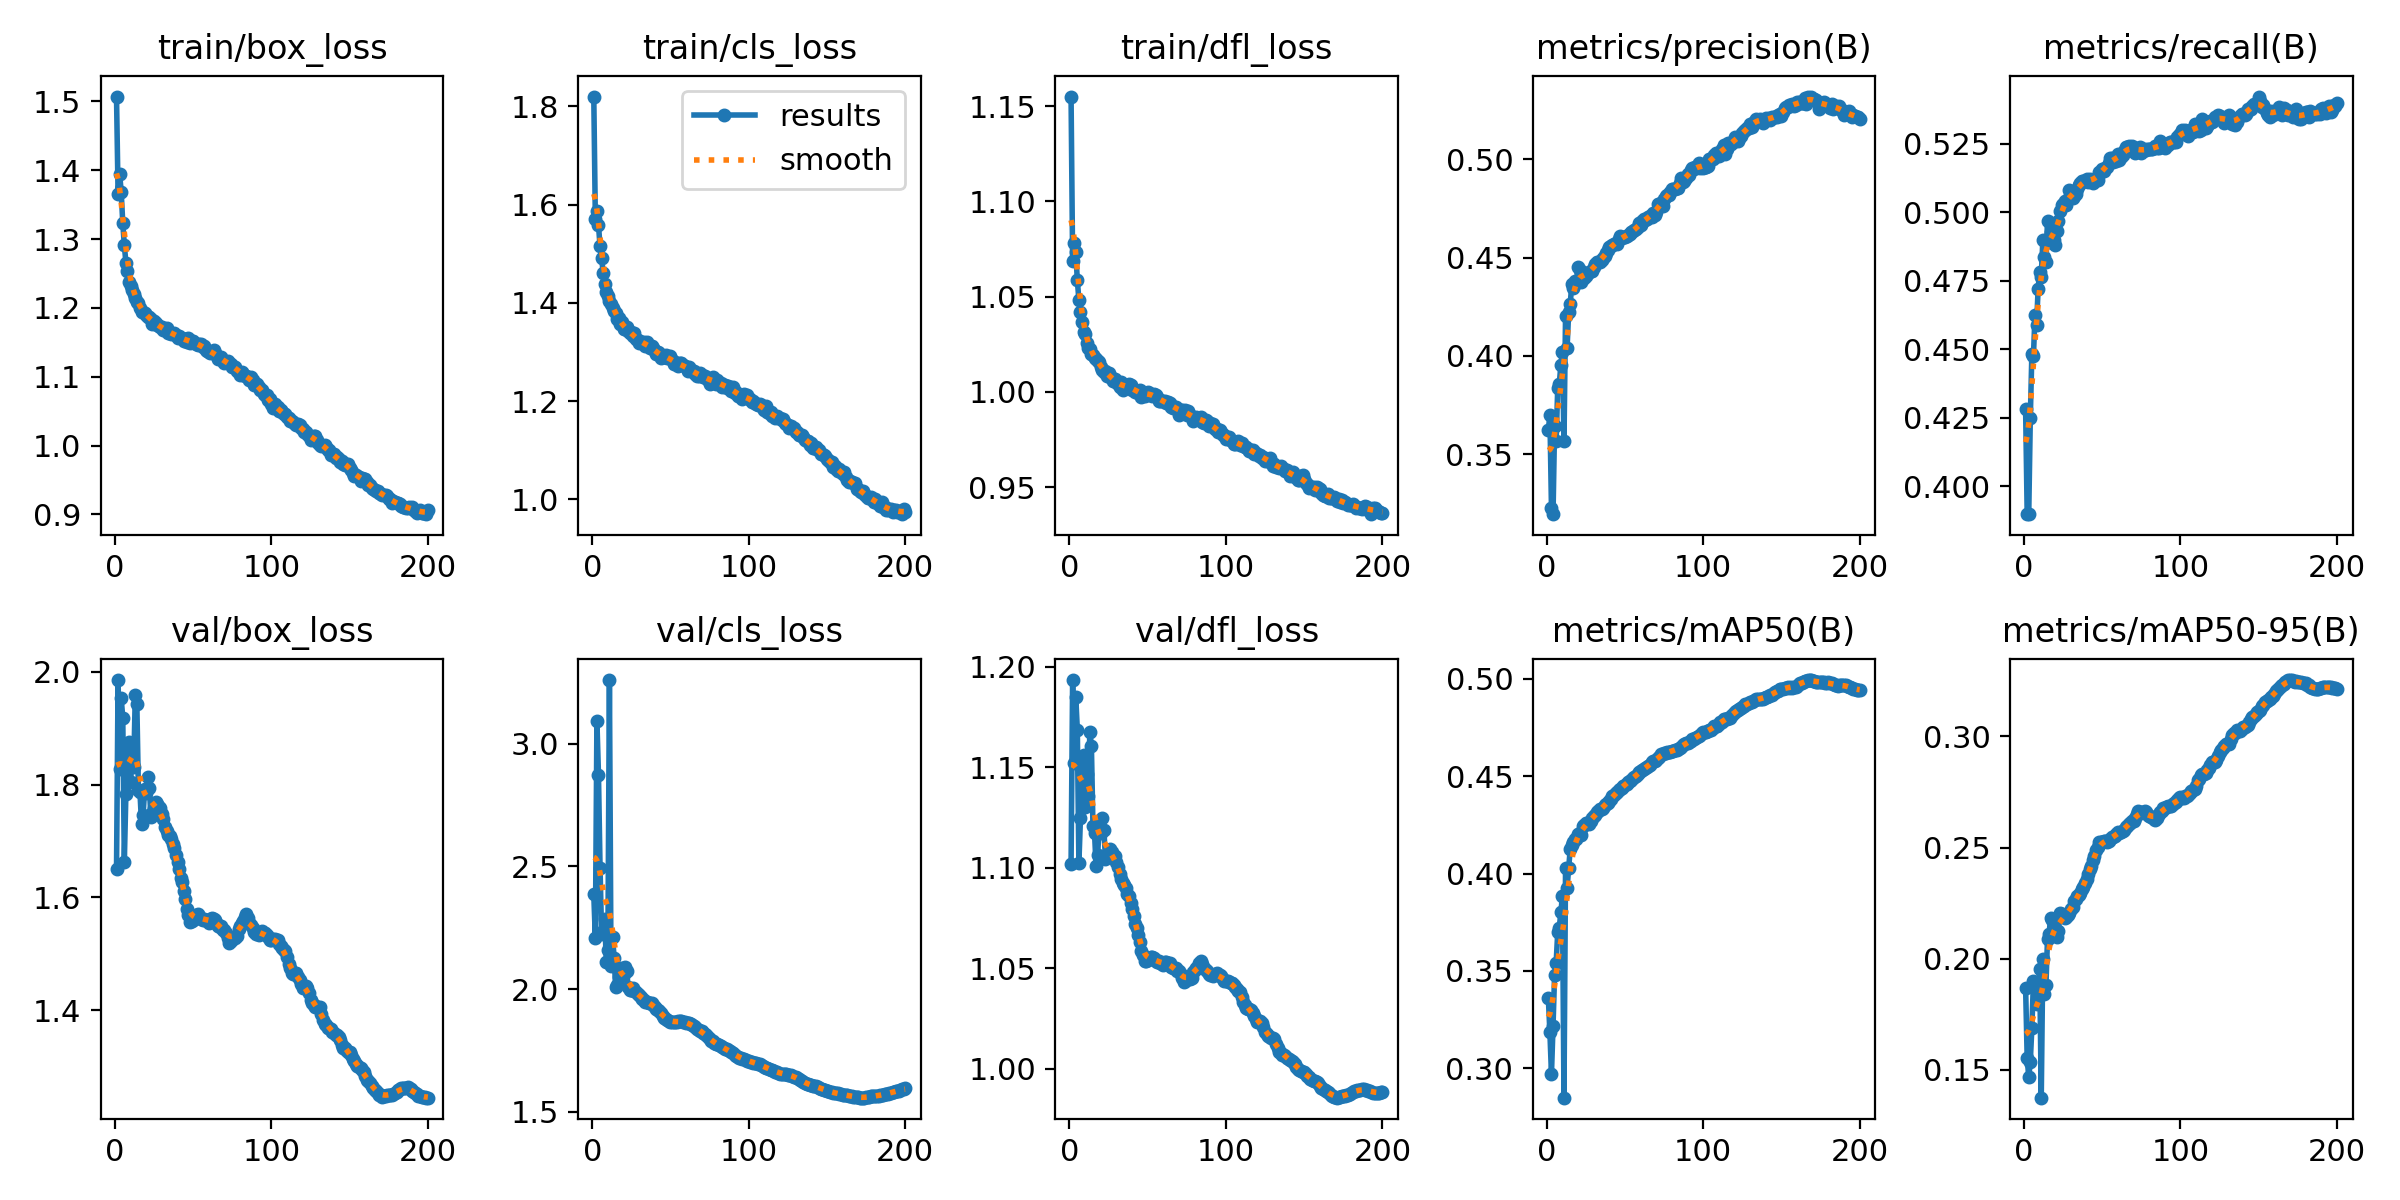

Data behind this chart, as committed beside it:
epoch, time, train/box_loss, train/cls_loss, train/dfl_loss, metrics/precision(B), metrics/recall(B), metrics/mAP50(B), metrics/mAP50-95(B), val/box_loss, val/cls_loss, val/dfl_loss, lr/pg0, lr/pg1, lr/pg2
1, 558.9, 1.507, 1.82, 1.155, 0.3625, 0.4282, 0.3362, 0.1869, 1.65, 2.385, 1.102, 0.003332, 0.003332, 0.003332
2, 1095, 1.366, 1.57, 1.069, 0.3698, 0.3899, 0.3184, 0.1553, 1.985, 2.207, 1.194, 0.006665, 0.006665, 0.006665
3, 1612, 1.395, 1.586, 1.078, 0.3223, 0.3899, 0.2971, 0.1467, 1.828, 3.092, 1.152, 0.009996, 0.009996, 0.009996
4, 2124, 1.368, 1.559, 1.073, 0.3194, 0.425, 0.3217, 0.1537, 1.953, 2.873, 1.185, 0.009994, 0.009994, 0.009994
5, 2641, 1.323, 1.515, 1.059, 0.3642, 0.4484, 0.3481, 0.1691, 1.918, 2.493, 1.169, 0.00999, 0.00999, 0.00999
6, 3150, 1.291, 1.491, 1.048, 0.3567, 0.4476, 0.3541, 0.1898, 1.664, 2.223, 1.102, 0.009985, 0.009985, 0.009985
7, 3666, 1.266, 1.462, 1.042, 0.3837, 0.4626, 0.37, 0.1877, 1.784, 2.237, 1.125, 0.009978, 0.009978, 0.009978
8, 4175, 1.254, 1.438, 1.036, 0.3856, 0.459, 0.3722, 0.1798, 1.85, 2.285, 1.149, 0.00997, 0.00997, 0.00997
9, 4689, 1.238, 1.421, 1.031, 0.3954, 0.4722, 0.3801, 0.1852, 1.876, 2.112, 1.156, 0.009961, 0.009961, 0.009961
10, 5204, 1.232, 1.414, 1.03, 0.402, 0.4781, 0.3883, 0.1954, 1.804, 2.161, 1.13, 0.009951, 0.009951, 0.009951
11, 5717, 1.226, 1.405, 1.026, 0.3565, 0.4763, 0.285, 0.1375, 1.865, 3.259, 1.147, 0.009939, 0.009939, 0.009939
12, 6234, 1.22, 1.398, 1.023, 0.4202, 0.4898, 0.4027, 0.1998, 1.832, 2.092, 1.136, 0.009926, 0.009926, 0.009926
13, 6748, 1.215, 1.389, 1.022, 0.4041, 0.4837, 0.3927, 0.1841, 1.958, 2.21, 1.168, 0.009912, 0.009912, 0.009912
14, 7273, 1.209, 1.383, 1.02, 0.4224, 0.4819, 0.403, 0.1881, 1.942, 2.128, 1.161, 0.009897, 0.009897, 0.009897
15, 7798, 1.207, 1.38, 1.019, 0.4264, 0.497, 0.4126, 0.2091, 1.791, 2.007, 1.121, 0.009881, 0.009881, 0.009881
16, 8316, 1.201, 1.367, 1.018, 0.4367, 0.4894, 0.4145, 0.2113, 1.786, 2.018, 1.117, 0.009863, 0.009863, 0.009863
17, 8828, 1.194, 1.369, 1.017, 0.4344, 0.4927, 0.4161, 0.2185, 1.731, 2.047, 1.101, 0.009844, 0.009844, 0.009844
18, 9340, 1.194, 1.356, 1.016, 0.4379, 0.4924, 0.4178, 0.2174, 1.746, 2.056, 1.107, 0.009825, 0.009825, 0.009825
19, 9846, 1.192, 1.361, 1.016, 0.4372, 0.4901, 0.4179, 0.2107, 1.792, 2.086, 1.121, 0.009803, 0.009803, 0.009803
20, 10354, 1.19, 1.347, 1.013, 0.4452, 0.488, 0.4204, 0.2125, 1.785, 2.062, 1.117, 0.009781, 0.009781, 0.009781
21, 10861, 1.187, 1.347, 1.012, 0.4436, 0.4931, 0.4207, 0.21, 1.814, 2.089, 1.125, 0.009758, 0.009758, 0.009758
22, 11365, 1.186, 1.351, 1.011, 0.4378, 0.4969, 0.4198, 0.2127, 1.794, 2.072, 1.119, 0.009733, 0.009733, 0.009733
23, 11894, 1.184, 1.343, 1.011, 0.4409, 0.5004, 0.4242, 0.2204, 1.743, 2.006, 1.105, 0.009707, 0.009707, 0.009707
24, 12412, 1.176, 1.339, 1.008, 0.4398, 0.5026, 0.4249, 0.22, 1.75, 1.997, 1.106, 0.00968, 0.00968, 0.00968
25, 12918, 1.181, 1.34, 1.01, 0.4408, 0.503, 0.4261, 0.2195, 1.758, 1.994, 1.107, 0.009652, 0.009652, 0.009652
26, 13426, 1.178, 1.332, 1.008, 0.4416, 0.5043, 0.426, 0.2185, 1.769, 2.003, 1.109, 0.009623, 0.009623, 0.009623
27, 13932, 1.176, 1.338, 1.007, 0.4424, 0.5029, 0.4255, 0.2187, 1.765, 1.991, 1.108, 0.009593, 0.009593, 0.009593
28, 14440, 1.173, 1.326, 1.006, 0.443, 0.5049, 0.4269, 0.2198, 1.76, 1.987, 1.106, 0.009561, 0.009561, 0.009561
29, 14949, 1.172, 1.324, 1.006, 0.4432, 0.508, 0.4283, 0.2207, 1.758, 1.981, 1.106, 0.009529, 0.009529, 0.009529
30, 15460, 1.172, 1.318, 1.005, 0.4451, 0.5071, 0.4296, 0.2225, 1.748, 1.977, 1.103, 0.009495, 0.009495, 0.009495
31, 15970, 1.168, 1.32, 1.004, 0.4466, 0.5054, 0.43, 0.2235, 1.739, 1.968, 1.1, 0.00946, 0.00946, 0.00946
32, 16481, 1.169, 1.32, 1.003, 0.4477, 0.5061, 0.4315, 0.2258, 1.726, 1.96, 1.097, 0.009425, 0.009425, 0.009425
33, 16991, 1.171, 1.32, 1.005, 0.4479, 0.5067, 0.4323, 0.2271, 1.718, 1.954, 1.094, 0.009388, 0.009388, 0.009388
34, 17506, 1.163, 1.313, 1.001, 0.4478, 0.5084, 0.433, 0.228, 1.712, 1.948, 1.092, 0.00935, 0.00935, 0.00935
35, 18012, 1.164, 1.319, 1.002, 0.4486, 0.51, 0.4333, 0.2286, 1.71, 1.946, 1.092, 0.009311, 0.009311, 0.009311
36, 18522, 1.162, 1.313, 1.004, 0.4495, 0.5106, 0.4337, 0.2295, 1.704, 1.945, 1.09, 0.009271, 0.009271, 0.009271
37, 19035, 1.162, 1.309, 1.003, 0.4508, 0.5115, 0.4353, 0.2313, 1.694, 1.941, 1.087, 0.009229, 0.009229, 0.009229
38, 19546, 1.164, 1.312, 1.004, 0.4522, 0.5115, 0.4358, 0.2322, 1.688, 1.944, 1.086, 0.009187, 0.009187, 0.009187
39, 20053, 1.161, 1.308, 1.004, 0.454, 0.5115, 0.4365, 0.2341, 1.675, 1.935, 1.083, 0.009144, 0.009144, 0.009144
40, 20563, 1.156, 1.302, 1.001, 0.4552, 0.5124, 0.4373, 0.236, 1.663, 1.926, 1.079, 0.0091, 0.0091, 0.0091
41, 21077, 1.16, 1.295, 1.001, 0.456, 0.5113, 0.4385, 0.2379, 1.65, 1.917, 1.076, 0.009055, 0.009055, 0.009055
42, 21591, 1.156, 1.299, 1, 0.4562, 0.5121, 0.4399, 0.2403, 1.635, 1.914, 1.072, 0.009008, 0.009008, 0.009008
43, 22098, 1.157, 1.298, 1, 0.4567, 0.5117, 0.4404, 0.2419, 1.627, 1.911, 1.07, 0.008961, 0.008961, 0.008961
44, 22611, 1.152, 1.289, 0.9992, 0.4573, 0.5108, 0.4412, 0.2443, 1.612, 1.903, 1.066, 0.008913, 0.008913, 0.008913
45, 23122, 1.155, 1.291, 1.001, 0.4571, 0.5122, 0.4417, 0.2463, 1.598, 1.892, 1.063, 0.008864, 0.008864, 0.008864
46, 23631, 1.151, 1.29, 0.9974, 0.4594, 0.5121, 0.4428, 0.2489, 1.579, 1.881, 1.059, 0.008814, 0.008814, 0.008814
47, 24137, 1.156, 1.294, 0.9997, 0.4612, 0.5118, 0.4435, 0.2504, 1.569, 1.877, 1.056, 0.008763, 0.008763, 0.008763
48, 24646, 1.148, 1.287, 0.998, 0.4601, 0.515, 0.4442, 0.2524, 1.557, 1.872, 1.054, 0.008711, 0.008711, 0.008711
49, 25155, 1.152, 1.29, 0.9991, 0.4603, 0.5149, 0.4452, 0.2527, 1.558, 1.868, 1.054, 0.008658, 0.008658, 0.008658
50, 25666, 1.151, 1.292, 0.9998, 0.4603, 0.5157, 0.4457, 0.2527, 1.56, 1.867, 1.054, 0.008605, 0.008605, 0.008605
51, 26174, 1.149, 1.284, 0.9995, 0.4612, 0.515, 0.4462, 0.2529, 1.564, 1.865, 1.055, 0.00855, 0.00855, 0.00855
52, 26686, 1.148, 1.275, 0.9982, 0.4614, 0.5163, 0.4472, 0.2528, 1.568, 1.866, 1.056, 0.008495, 0.008495, 0.008495
53, 27208, 1.146, 1.279, 0.9975, 0.4621, 0.5167, 0.4476, 0.2524, 1.57, 1.865, 1.056, 0.008439, 0.008439, 0.008439
54, 27726, 1.147, 1.276, 0.9986, 0.4628, 0.5181, 0.4483, 0.2529, 1.568, 1.866, 1.055, 0.008381, 0.008381, 0.008381
55, 28238, 1.147, 1.271, 0.9985, 0.4633, 0.52, 0.449, 0.254, 1.561, 1.868, 1.053, 0.008323, 0.008323, 0.008323
56, 28757, 1.144, 1.279, 0.9973, 0.4639, 0.5198, 0.4498, 0.2546, 1.56, 1.871, 1.053, 0.008265, 0.008265, 0.008265
57, 29272, 1.145, 1.278, 0.9953, 0.4644, 0.5186, 0.4502, 0.2546, 1.562, 1.869, 1.053, 0.008205, 0.008205, 0.008205
58, 29785, 1.139, 1.273, 0.9951, 0.4654, 0.5198, 0.4509, 0.2553, 1.56, 1.867, 1.053, 0.008145, 0.008145, 0.008145
59, 30301, 1.137, 1.271, 0.9954, 0.4678, 0.5187, 0.4519, 0.256, 1.559, 1.866, 1.052, 0.008084, 0.008084, 0.008084
60, 30817, 1.137, 1.269, 0.9953, 0.4663, 0.5215, 0.4528, 0.2572, 1.556, 1.862, 1.052, 0.008022, 0.008022, 0.008022
... 140 more rows
